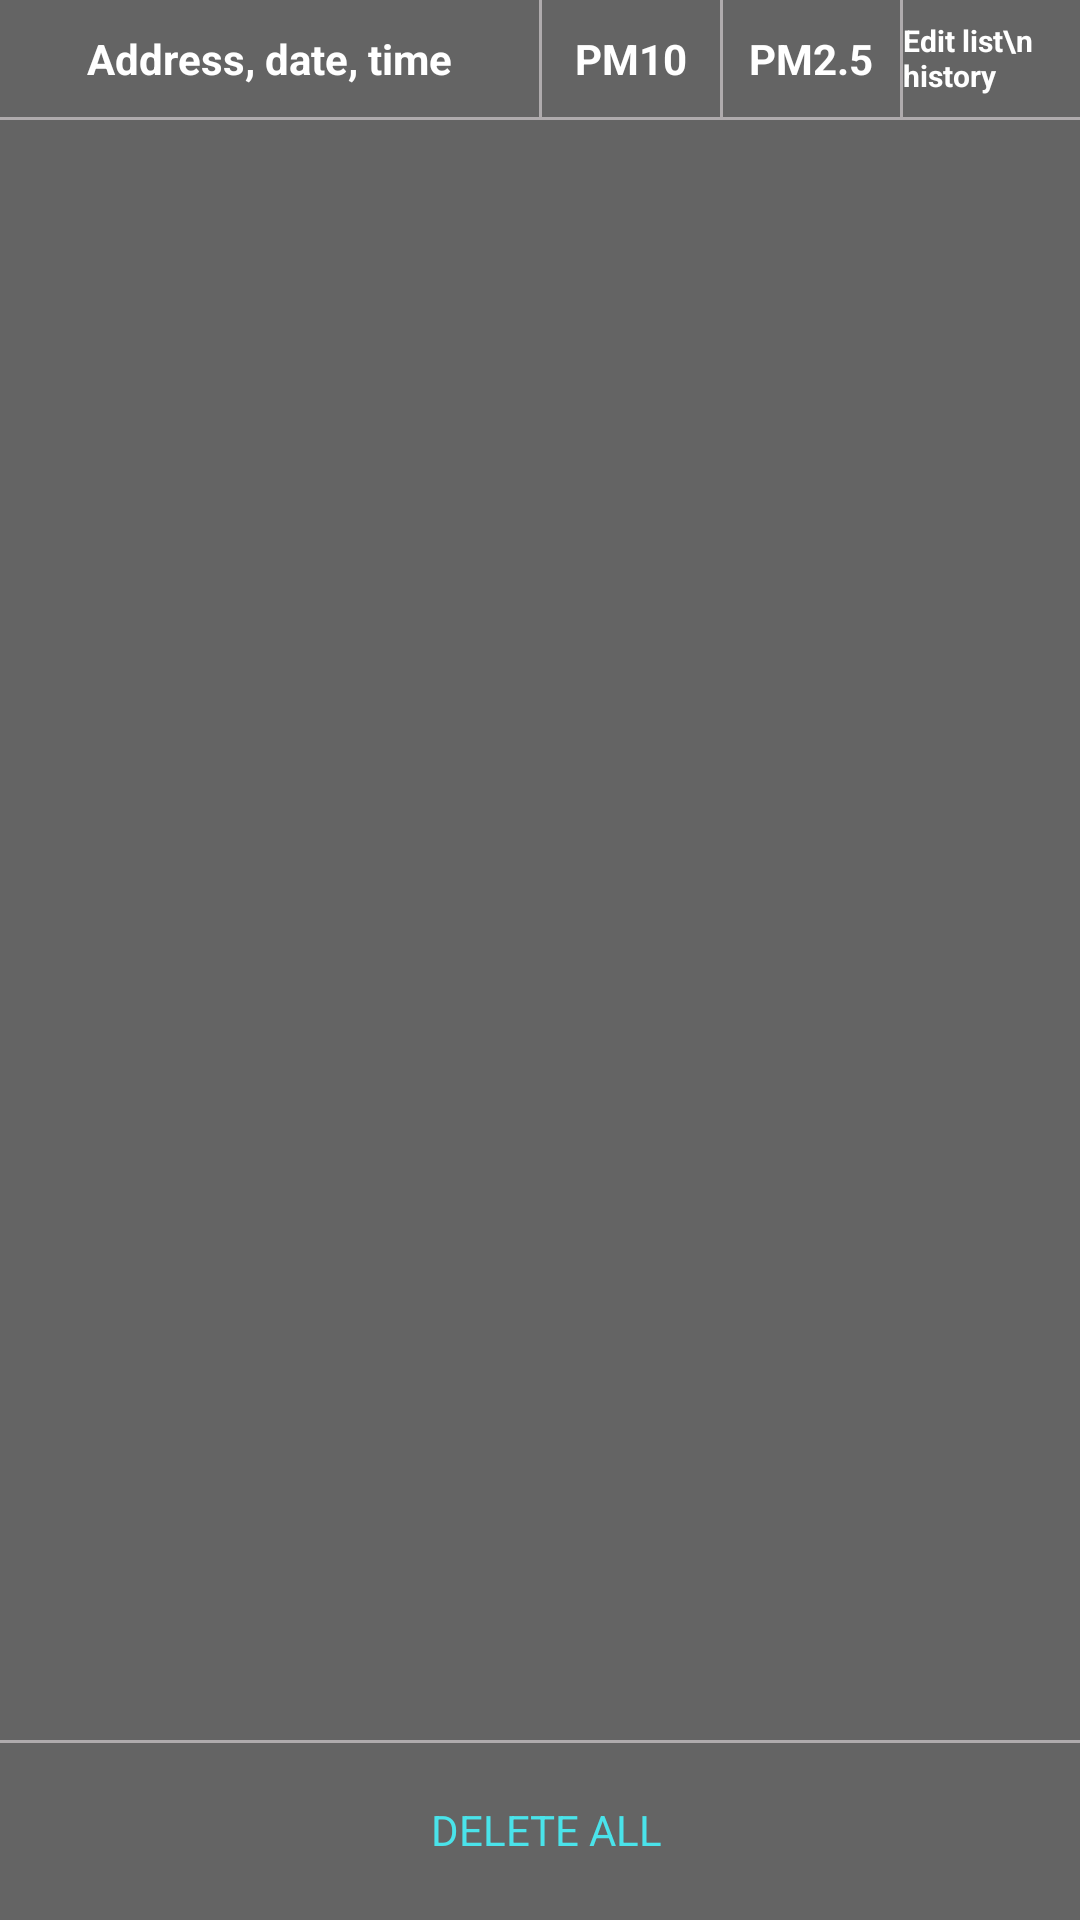

This screen was rendered from an Android layout file. Write that file and the resources it references.
<!-- AndroidManifest.xml: application theme AppTheme -->
<!-- res/layout/fragment_list.xml -->
<FrameLayout xmlns:android="http://schemas.android.com/apk/res/android"
    xmlns:tools="http://schemas.android.com/tools"
    android:layout_width="match_parent"
    android:layout_height="match_parent"
    tools:context=".list_operation.list_fragment.ListFragment">

    <RelativeLayout

        android:layout_width="match_parent"
        android:layout_height="match_parent"
        android:background="@color/color_common_background">
        <RelativeLayout
            android:layout_width="match_parent"
            android:layout_height="40dp"
            android:id="@+id/header"
            android:background="@color/color_common_background"
            android:orientation="horizontal">

            <LinearLayout
                android:layout_width="match_parent"
                android:layout_height="match_parent"
                android:layout_marginBottom="1dp"
                android:orientation="horizontal">

                <RelativeLayout
                    android:id="@+id/ll_item_list_title_address"
                    android:layout_width="match_parent"
                    android:layout_height="match_parent"
                    android:layout_weight="3"
                    android:orientation="vertical">

                    <TextView
                        android:id="@+id/tv_item_list_address"
                        android:layout_width="wrap_content"
                        android:layout_height="wrap_content"
                        android:layout_centerHorizontal="true"
                        android:layout_centerVertical="true"
                        android:text="Address, date, time"
                        android:textColor="@color/dialog_selector_white"
                        android:textSize="14sp"
                        android:textStyle="bold" />

                </RelativeLayout>

                <View
                    android:id="@+id/v_item_list_pm10"
                    android:layout_width="1dp"
                    android:layout_height="match_parent"
                    android:layout_alignParentBottom="true"
                    android:background="@color/color_common_text" />

                <RelativeLayout
                    android:layout_width="match_parent"
                    android:layout_height="match_parent"
                    android:layout_weight="5">

                    <TextView
                        android:id="@+id/title_pm10"
                        android:layout_width="wrap_content"
                        android:layout_height="wrap_content"
                        android:layout_centerHorizontal="true"
                        android:layout_centerVertical="true"
                        android:text="PM10"
                        android:textColor="@color/dialog_selector_white"
                        android:textSize="14sp"
                        android:textStyle="bold" />

                </RelativeLayout>

                <View
                    android:id="@+id/v_item_list_kml_file"
                    android:layout_width="1dp"
                    android:layout_height="match_parent"
                    android:layout_alignParentBottom="true"
                    android:background="@color/color_common_text" />

                <RelativeLayout
                    android:layout_width="match_parent"
                    android:layout_height="match_parent"
                    android:layout_weight="5">

                    <TextView
                        android:id="@+id/title_pm2_5"
                        android:layout_width="wrap_content"
                        android:layout_height="wrap_content"
                        android:layout_centerHorizontal="true"
                        android:layout_centerVertical="true"
                        android:text="PM2.5"
                        android:textColor="@color/dialog_selector_white"
                        android:textSize="14sp"
                        android:textStyle="bold" />
                </RelativeLayout>

                <View
                    android:id="@+id/v_item_list_delete"
                    android:layout_width="1dp"
                    android:layout_height="match_parent"
                    android:layout_alignParentBottom="true"
                    android:background="@color/color_common_text" />

                <RelativeLayout
                    android:layout_width="match_parent"
                    android:layout_height="match_parent"
                    android:layout_weight="5"
                    android:orientation="horizontal">
                    <TextView
                        android:layout_width="wrap_content"
                        android:layout_height="wrap_content"
                        android:layout_centerVertical="true"
                        android:layout_centerHorizontal="true"
                        android:text="Edit list\n history"
                        android:textColor="@color/dialog_selector_white"
                        android:textSize="10sp"
                        android:textStyle="bold"/>
                </RelativeLayout>

            </LinearLayout>

            <View
                android:id="@+id/v_item_comment_divider_up"
                android:layout_width="wrap_content"
                android:layout_height="1dp"
                android:layout_alignParentBottom="true"
                android:background="@color/color_common_text" />

        </RelativeLayout>

        <RelativeLayout
            android:layout_width="match_parent"
            android:layout_height="match_parent"
            android:layout_below="@+id/header"
            android:layout_above="@+id/rl_list_delete_all">

            <android.support.v7.widget.RecyclerView
                android:id="@+id/rv_list_files"
                android:layout_width="match_parent"
                android:layout_height="match_parent" />
        </RelativeLayout>

        <RelativeLayout
            android:id="@+id/rl_list_delete_all"
            android:layout_width="match_parent"
            android:layout_height="60dp"
            android:layout_alignParentBottom="true"
            android:background="?selectableItemBackgroundBorderless">

            <View
                android:layout_width="match_parent"
                android:layout_height="1dp"
                android:background="@color/color_common_text" />

            <RelativeLayout
                android:layout_width="wrap_content"
                android:layout_height="wrap_content"
                android:layout_centerInParent="true">

                <ImageView
                    android:id="@+id/iv_list_delete_all"
                    android:layout_width="wrap_content"
                    android:layout_height="wrap_content"
                    android:src="@mipmap/ic_delete_black_24dp" />

                <TextView
                    android:layout_width="wrap_content"
                    android:layout_height="wrap_content"
                    android:layout_centerVertical="true"
                    android:layout_marginLeft="5dp"
                    android:layout_toRightOf="@+id/iv_list_delete_all"
                    android:text="DELETE ALL"
                    android:textColor="@color/dialog_selector_blue" />
            </RelativeLayout>
        </RelativeLayout>
    </RelativeLayout>


    <RelativeLayout
        android:id="@+id/progress_layout_list"
        android:layout_width="match_parent"
        android:layout_height="match_parent"
        android:background="@color/color_common_background"
        android:orientation="vertical"
        android:visibility="gone">

        <ProgressBar
            android:id="@+id/progress_list"
            android:layout_width="100dp"
            android:layout_height="100dp"
            android:layout_centerInParent="true"
            android:visibility="gone" />
    </RelativeLayout>


</FrameLayout>
<!-- resources referenced by this layout -->
<resources>
  <color name="color_common_background">#646464</color>
  <color name="color_common_text">#afabad</color>
  <color name="dialog_selector_blue">#4ae3ea</color>
  <color name="dialog_selector_white">#ffffff</color>
  <style name="AppTheme" parent="Theme.AppCompat.Light.DarkActionBar">
          
          <item name="colorPrimary">@color/color_toolbar</item>
          <item name="colorPrimaryDark">@color/color_over_toolbar</item>
          <item name="colorAccent">@color/color_common_text</item>
          <item name="android:textColor">@color/dialog_selector_white</item>
          <item name="android:itemBackground">@color/color_toolbar</item>
          <item name="popupMenuStyle">@style/MyPopupMenu</item>
      </style>
  <color name="color_toolbar">#262626</color>
  <color name="color_over_toolbar">#19191a</color>
  <style name="MyPopupMenu" parent="@style/Widget.AppCompat.PopupMenu">
          <item name="android:dropDownHorizontalOffset">-20dp</item>
          <item name="android:dropDownVerticalOffset">20dp</item>
      </style>
</resources>
